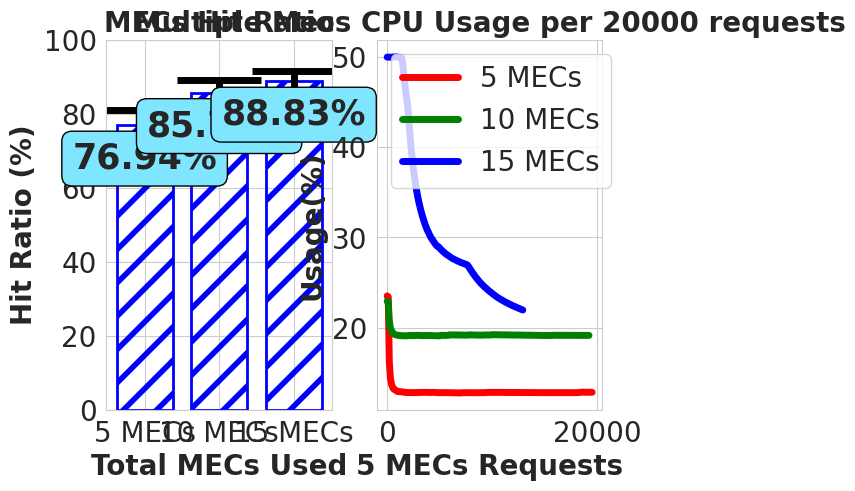

This chart was generated by the following Python code:
import matplotlib.pyplot as plt
import seaborn as sns
import numpy as np
from statistics import mean, stdev
sns.set_style('whitegrid')

fig = plt.figure()

ax1 = fig.add_subplot(121)
ax2 = fig.add_subplot(122)
x=["5 MECs","10 MECs","15 MECs"]

mec5hit=[72.76,82.0,75.18,81.05,73.69]
mec10hit=[82.9,82.9,89.0,90.35,84.85,83.1,88.1,89.95,81.2,85.05]
mec15hit=[87.85,85.07,87.1,92.2,91.07,91.37,87.32,88.22,93.85,90.92,86.42,84.4,88.97]
cpu5 = [23.5272, 23.421, 16.2737, 14.4619, 13.7771, 13.4681, 13.2344, 13.1758, 13.0701, 13.0261, 12.9395, 12.9329, 12.9201, 12.9244, 12.9011, 12.901, 12.8656, 12.8472, 12.837, 12.8433, 12.8344, 12.8267, 12.82, 12.8267, 12.8326, 12.8262, 12.8243, 12.8261, 12.8209, 12.8495, 12.8431, 12.8373, 12.8441, 12.8474, 12.8533, 12.8559, 12.8556, 12.8553, 12.8448, 12.8451, 12.838, 12.8386, 12.8484, 12.8507, 12.844, 12.8377, 12.8318, 12.8284, 12.8191, 12.8183, 12.8235, 12.8264, 12.8254, 12.8226, 12.8181, 12.8157, 12.8151, 12.806, 12.8007, 12.8023, 12.7989, 12.7973, 12.7958, 12.7912, 12.7899, 12.7917, 12.7905, 12.7952, 12.7997, 12.794, 12.7928, 12.7958, 12.8151, 12.8187, 12.8182, 12.819, 12.8159, 12.8155, 12.8151, 12.8097, 12.8119, 12.8116, 12.8101, 12.8146, 12.8119, 12.8139, 12.8101, 12.8212, 12.8207, 12.8214, 12.8198, 12.8183, 12.8158, 12.8144, 12.8204, 12.8429, 12.8492, 12.8462, 12.8453, 12.8444, 12.8415, 12.8436, 12.8505, 12.8495, 12.8552, 12.8513, 12.8485, 12.8467, 12.8458, 12.8422, 12.8414, 12.8433, 12.8425, 12.8453, 12.8419, 12.8395, 12.8405, 12.839, 12.84, 12.8402, 12.8379, 12.8389, 12.8366, 12.84, 12.8418, 12.8388, 12.8374, 12.8368, 12.8339, 12.8349, 12.8328, 12.8323, 12.8288, 12.8284, 12.8258, 12.8254, 12.8279, 12.826, 12.8235, 12.8203, 12.8228, 12.8211, 12.8187, 12.8226, 12.8216, 12.8199, 12.821, 12.8207, 12.8211, 12.8188, 12.8199, 12.8196, 12.822, 12.8198, 12.8183, 12.8168, 12.814, 12.817, 12.8224, 12.824, 12.8243, 12.8234, 12.8213, 12.8217, 12.8208, 12.8224, 12.8239, 12.8236, 12.8257, 12.8254, 12.8245, 12.8219, 12.8222, 12.8225, 12.8205, 12.8197, 12.8189, 12.8181, 12.8185, 12.8166, 12.8164, 12.8272, 12.828, 12.8435, 12.8657, 12.8693, 12.8707, 12.8689, 12.8682, 12.8685, 12.8667, 12.865, 12.8643, 12.8631, 12.8609, 12.8587]
cpu10 = [22.9498, 22.9122, 20.7707, 19.9353, 19.7012, 19.4841, 19.3886, 19.279, 19.2281, 19.1925, 19.1757, 19.1547, 19.1309, 19.1193, 19.1167, 19.1271, 19.1121, 19.1108, 19.1202, 19.1132, 19.1453, 19.1412, 19.1507, 19.1506, 19.1386, 19.1395, 19.1218, 19.1631, 19.1622, 19.1581, 19.1608, 19.1507, 19.1416, 19.1362, 19.1427, 19.1403, 19.1435, 19.1386, 19.1469, 19.1496, 19.1447, 19.1426, 19.1406, 19.1388, 19.1326, 19.1268, 19.1214, 19.1184, 19.1136, 19.1131, 19.1106, 19.1602, 19.1617, 19.1576, 19.1591, 19.1516, 19.1515, 19.1532, 19.1633, 19.2129, 19.2125, 19.2024, 19.2087, 19.2069, 19.2159, 19.2094, 19.2076, 19.2044, 19.2028, 19.1999, 19.1985, 19.193, 19.1905, 19.1854, 19.1885, 19.1901, 19.1917, 19.1893, 19.2162, 19.2145, 19.2117, 19.2078, 19.2052, 19.2051, 19.2073, 19.2025, 19.1967, 19.19, 19.1846, 19.1927, 19.1885, 19.1877, 19.1933, 19.2041, 19.2061, 19.2049, 19.2027, 19.2047, 19.1996, 19.2336, 19.23, 19.2373, 19.2375, 19.2329, 19.2304, 19.2279, 19.2255, 19.2241, 19.2237, 19.2196, 19.2138, 19.2091, 19.2098, 19.2079, 19.2043, 19.2008, 19.1991, 19.1991, 19.1974, 19.1966, 19.1942, 19.1943, 19.1928, 19.1929, 19.1978, 19.1955, 19.1916, 19.1894, 19.1857, 19.1844, 19.1816, 19.1788, 19.1791, 19.1809, 19.1775, 19.1756, 19.173, 19.1727, 19.1731, 19.1706, 19.1682, 19.1672, 19.1642, 19.1633, 19.1597, 19.1575, 19.1554, 19.1533, 19.1512, 19.1492, 19.1472, 19.1466, 19.144, 19.1421, 19.1428, 19.1416, 19.1449, 19.1481, 19.1701, 19.1698, 19.1708, 19.1687, 19.1672, 19.1664, 19.1644, 19.1648, 19.1634, 19.1621, 19.162, 19.1672, 19.1682, 19.1692, 19.1719, 19.1722, 19.1725, 19.1705, 19.1686, 19.1667, 19.1654, 19.1647, 19.1656, 19.1665, 19.1641, 19.1661, 19.1638, 19.1626, 19.1625, 19.1624, 19.1607, 19.159, 19.1573, 19.1562, 19.1551]
cpu15 = [49.9647, 49.9646, 49.9549, 49.9524, 49.9514, 49.9676, 49.9769, 49.9827, 49.9754, 49.9803, 49.9475, 49.9229, 49.9348, 49.937, 49.8787, 49.0501, 47.7913, 46.72, 45.8179, 45.0561, 43.8841, 42.2946, 40.8429, 39.5768, 38.4947, 37.5143, 36.6873, 35.8918, 35.1682, 34.5337, 33.9606, 33.4756, 33.0013, 32.563, 32.1708, 31.8113, 31.4701, 31.148, 30.8532, 30.6055, 30.354, 30.1276, 29.9147, 29.7527, 29.5681, 29.4043, 29.2339, 29.1179, 28.9886, 28.9511, 28.8118, 28.6825, 28.5624, 28.4545, 28.3489, 28.2472, 28.1543, 28.0817, 27.9976, 27.9127, 27.8303, 27.7535, 27.6772, 27.6185, 27.5518, 27.4927, 27.4362, 27.3851, 27.3305, 27.2782, 27.2295, 27.1828, 27.1449, 27.1058, 27.059, 27.014, 26.9773, 26.8445, 26.6636, 26.4745, 26.2961, 26.1328, 25.9645, 25.8058, 25.6457, 25.5005, 25.3522, 25.2101, 25.0739, 24.9411, 24.8248, 24.7014, 24.5895, 24.4919, 24.3836, 24.2756, 24.1761, 24.0735, 23.9791, 23.8815, 23.7888, 23.7008, 23.6134, 23.5266, 23.4432, 23.3622, 23.2825, 23.2152, 23.1525, 23.0815, 23.0143, 22.9453, 22.8772, 22.8144, 22.755, 22.6989, 22.6374, 22.5808, 22.5223, 22.4669, 22.4154, 22.3594, 22.3064, 22.2547, 22.2034, 22.1541, 22.1068, 22.0598, 22.0147, 21.9706]


mec5hit_mean = mean(mec5hit)
mec10hit_mean = mean(mec10hit)
mec15hit_mean = mean(mec15hit)

mec5hit_stdev = stdev(mec5hit)
mec10hit_stdev = stdev(mec10hit)
mec15hit_stdev = stdev(mec15hit)

# build a bar plot and save it as a .png image
ax1.axis(ymin=0,ymax=100)
ax1.bar(x,[mec5hit_mean, mec10hit_mean,mec15hit_mean],yerr=[mec5hit_stdev, mec10hit_stdev,mec15hit_stdev],width=0.75,error_kw=dict(lw=5, capsize=30, capthick=5),hatch='/',edgecolor='b',color='none',alpha=1,linewidth=2)
ax1.set_xlabel('Total MECs Used',fontweight='bold',fontsize=20)
ax1.set_ylabel('Hit Ratio (%)',fontweight='bold',fontsize=20)
ax1.set_title('MECs Hit Ratio',fontweight='bold',fontsize=20)
ax1.tick_params(axis='x', labelsize=20)
ax1.tick_params(axis='y', labelsize=20)
plt.rcParams['hatch.linewidth'] = 4.0
plt.rcParams['hatch.color'] = 'black'
j = 0
for i in [mec5hit_mean, mec10hit_mean,mec15hit_mean]:
        ax1.text(j, round(i,2)-9, str(round(i,2))+"%", rotation=0,
                ha="center", va="center",fontsize=25,fontweight='bold', bbox=dict(boxstyle="round", ec=(0., 0., 0.), fc=(.5, 0.9, 1.),))
        j+=1
print(len(cpu5),len(cpu10),len(cpu15))
ax2.plot(list(np.multiply(np.arange(len(cpu5)),100*(196/196))),cpu5, 'r',label="5 MECs",linewidth=5)
ax2.plot(list(np.multiply(np.arange(len(cpu10)),100*(193/193))),cpu10, 'g',label="10 MECs",linewidth=5)
ax2.plot(list(np.multiply(np.arange(len(cpu15)),100*(130/130))),cpu15, 'b',label="15 MECs",linewidth=5)
ax2.set_title("Multiple Mecs CPU Usage per 20000 requests",fontweight='bold',fontsize=20)
ax2.set_ylabel("Usage(%)",fontweight='bold',fontsize=20)
ax2.set_xlabel("5 MECs Requests",fontweight='bold',fontsize=20)
ax2.tick_params(axis='x', labelsize=20)
ax2.tick_params(axis='y', labelsize=20)
ax2.legend(fontsize=20)
plt.gcf().set_dpi(300)

plt.show()
